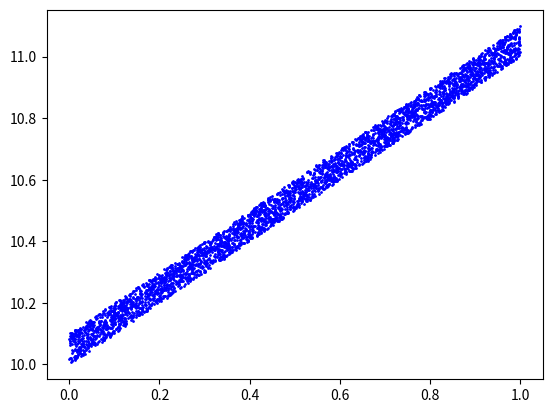

Write Python code to recreate this figure.
import random
import matplotlib.pyplot as plt
import numpy as np
for i in range(0,4000):
	x1 = random.random()
	y = x1 + 10 + random.random()/10
	plt.plot(x1, y, marker='o', markersize=1, color="blue")